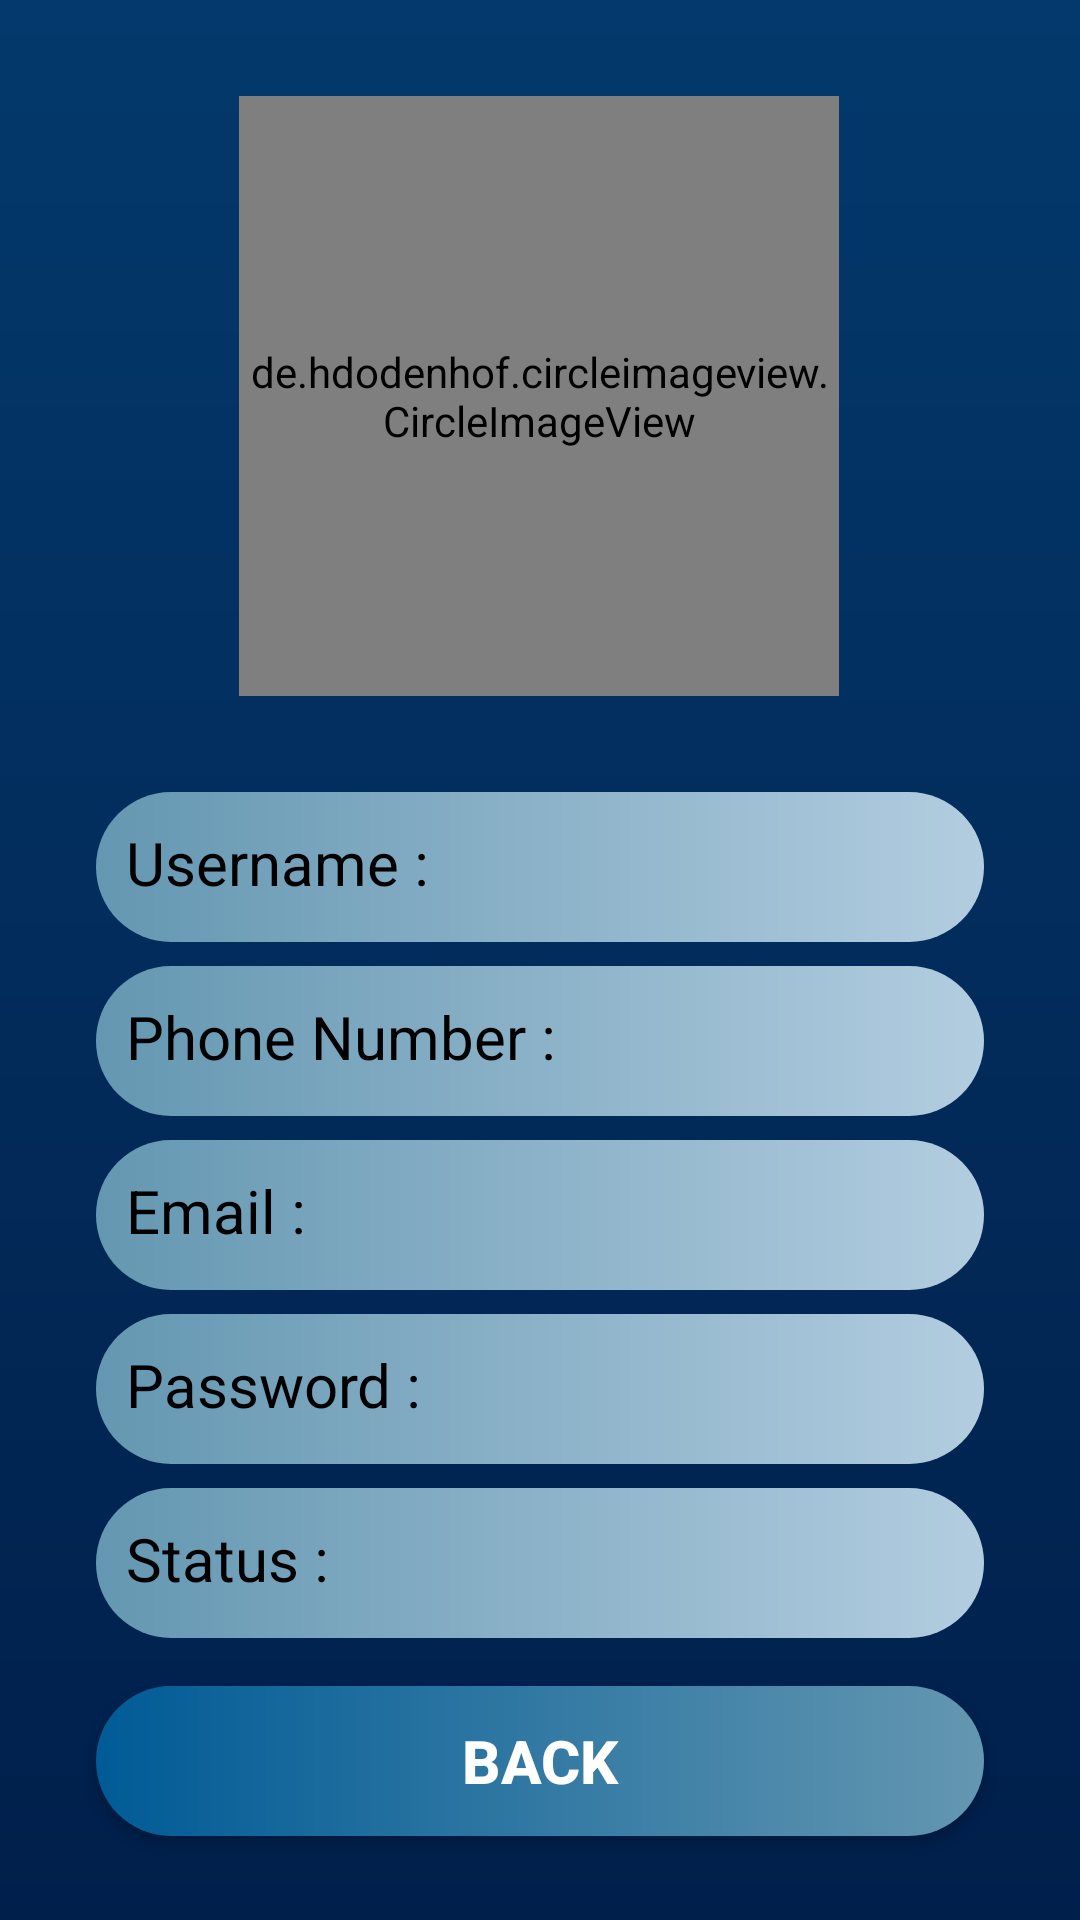

This screen was rendered from an Android layout file. Write that file and the resources it references.
<!-- AndroidManifest.xml: application theme AppTheme -->
<!-- res/layout/activity_my_profile.xml -->
<?xml version="1.0" encoding="utf-8"?>
<androidx.constraintlayout.widget.ConstraintLayout
        xmlns:android="http://schemas.android.com/apk/res/android"
        xmlns:tools="http://schemas.android.com/tools"
        xmlns:app="http://schemas.android.com/apk/res-auto"
        android:layout_width="match_parent"
        android:layout_height="match_parent"
        tools:context=".Profile.MyProfileActivity" android:background="@drawable/background">

    <de.hdodenhof.circleimageview.CircleImageView android:layout_width="200dp" android:layout_height="200dp"
                                                  app:layout_constraintEnd_toEndOf="parent"
                                                  android:layout_marginEnd="8dp"
                                                  app:layout_constraintStart_toStartOf="parent"
                                                  android:layout_marginStart="8dp"
                                                  app:layout_constraintHorizontal_bias="0.497"
                                                  android:layout_marginTop="32dp"
                                                  app:layout_constraintTop_toTopOf="parent"
                                                  android:id="@+id/MyprofilePic_for_call"
                                                  app:civ_border_width="4dp"
                                                  app:civ_border_color="@android:color/white"/>
    <TextView
            android:text="Phone Number : "
            android:layout_width="0dp"
            android:layout_height="50dp"
            android:id="@+id/textView_phonenumber"
            app:layout_constraintStart_toStartOf="parent"
            android:layout_marginStart="32dp" app:layout_constraintEnd_toEndOf="parent"
            android:layout_marginEnd="32dp" android:textSize="20sp" android:background="@drawable/roundedtextcorner"
            android:textColor="@android:color/black" app:layout_constraintHorizontal_bias="0.0"
            android:layout_marginTop="8dp" app:layout_constraintTop_toBottomOf="@+id/textView_username"
            android:paddingLeft="10dp" android:paddingTop="10dp"/>
    <TextView
            android:text="Username : "
            android:layout_width="0dp"
            android:layout_height="50dp"
            android:id="@+id/textView_username" android:layout_marginTop="32dp"
            app:layout_constraintTop_toBottomOf="@+id/MyprofilePic_for_call"
            app:layout_constraintStart_toStartOf="parent"
            android:layout_marginStart="32dp" app:layout_constraintEnd_toEndOf="parent"
            android:layout_marginEnd="32dp" android:textSize="20sp" android:background="@drawable/roundedtextcorner"
            android:textColor="@android:color/black" android:paddingLeft="10dp" android:paddingTop="10dp"
    />
    <TextView
            android:text="Email : "
            android:layout_width="0dp"
            android:layout_height="50dp"
            android:id="@+id/textView_number"
            app:layout_constraintStart_toStartOf="parent"
            android:layout_marginStart="32dp" app:layout_constraintEnd_toEndOf="parent"
            android:layout_marginEnd="32dp" android:textSize="20sp" android:background="@drawable/roundedtextcorner"
            android:textColor="@android:color/black" app:layout_constraintHorizontal_bias="0.0"
            android:layout_marginTop="8dp" app:layout_constraintTop_toBottomOf="@+id/textView_phonenumber"
            android:paddingLeft="10dp" android:paddingTop="10dp"/>
    <TextView
            android:text="Password : "
            android:layout_width="0dp"
            android:layout_height="50dp"
            android:id="@+id/textView_password"
            app:layout_constraintStart_toStartOf="parent"
            android:layout_marginStart="32dp" app:layout_constraintEnd_toEndOf="parent"
            android:layout_marginEnd="32dp" android:textSize="20sp" android:background="@drawable/roundedtextcorner"
            android:textColor="@android:color/black" app:layout_constraintHorizontal_bias="0.0"
            android:layout_marginTop="8dp" app:layout_constraintTop_toBottomOf="@+id/textView_number"
            android:paddingLeft="10dp" android:paddingTop="10dp"/>
    <TextView
            android:text="Status :"
            android:layout_width="0dp"
            android:layout_height="50dp"
            android:id="@+id/textView_status"
            app:layout_constraintStart_toStartOf="parent"
            android:layout_marginStart="32dp" app:layout_constraintEnd_toEndOf="parent"
            android:layout_marginEnd="32dp" android:textSize="20sp" android:background="@drawable/roundedtextcorner"
            android:textColor="@android:color/black" app:layout_constraintHorizontal_bias="0.0"
            android:paddingLeft="10dp" android:paddingTop="10dp" android:layout_marginTop="8dp"
            app:layout_constraintTop_toBottomOf="@+id/textView_password"/>
    <Button
            android:text="back"
            android:layout_width="0dp"
            android:layout_height="50dp"
            android:id="@+id/backButton"
            app:layout_constraintEnd_toEndOf="@+id/textView_password"
            app:layout_constraintStart_toStartOf="@+id/textView_password"
            android:textColor="@android:color/background_light" android:textStyle="bold" android:textSize="20sp"
            android:background="@drawable/roundedbuttoncorners"
            android:layout_marginTop="16dp" app:layout_constraintTop_toBottomOf="@+id/textView_status"/>
</androidx.constraintlayout.widget.ConstraintLayout>
<!-- resources referenced by this layout -->
<resources>
  <!-- drawable background (drawable) -->
  <?xml version="1.0" encoding="utf-8"?>
  <shape xmlns:android="http://schemas.android.com/apk/res/android">
  
      <gradient android:angle="90"
                android:startColor="#011f4b"
                android:endColor="#03396c"
                />
  
  </shape>
  <!-- drawable roundedbuttoncorners (drawable) -->
  <?xml version="1.0" encoding="utf-8"?>
  <shape xmlns:android="http://schemas.android.com/apk/res/android">
  
      <gradient android:angle="180"
                android:startColor="@color/ColorButtonOne"
                android:endColor="@color/ColorButtonTwo"
                />
      <corners android:radius="25dp"/>
  </shape>
  <!-- drawable roundedtextcorner (drawable) -->
  <?xml version="1.0" encoding="utf-8"?>
  <shape xmlns:android="http://schemas.android.com/apk/res/android">
  
      <gradient android:angle="180"
                android:startColor="@color/ColorInput"
                android:endColor="@color/ColorButtonOne"/>
  
      <corners android:radius="25dp"/>
  </shape>
  <style name="AppTheme" parent="Theme.AppCompat.Light.NoActionBar">
          
          <item name="colorPrimary">@color/colorPrimary</item>
          <item name="colorPrimaryDark">@color/colorPrimaryDark</item>
          <item name="colorAccent">@color/colorAccent</item>
          <item name="android:windowFullscreen">true </item>
      </style>
  <color name="ColorButtonOne">#6497B1</color>
  <color name="ColorButtonTwo">#005B96</color>
  <color name="ColorInput">#b3cde0</color>
  <color name="colorPrimary">#008577</color>
  <color name="colorPrimaryDark">#00574B</color>
  <color name="colorAccent">#D81B60</color>
</resources>
